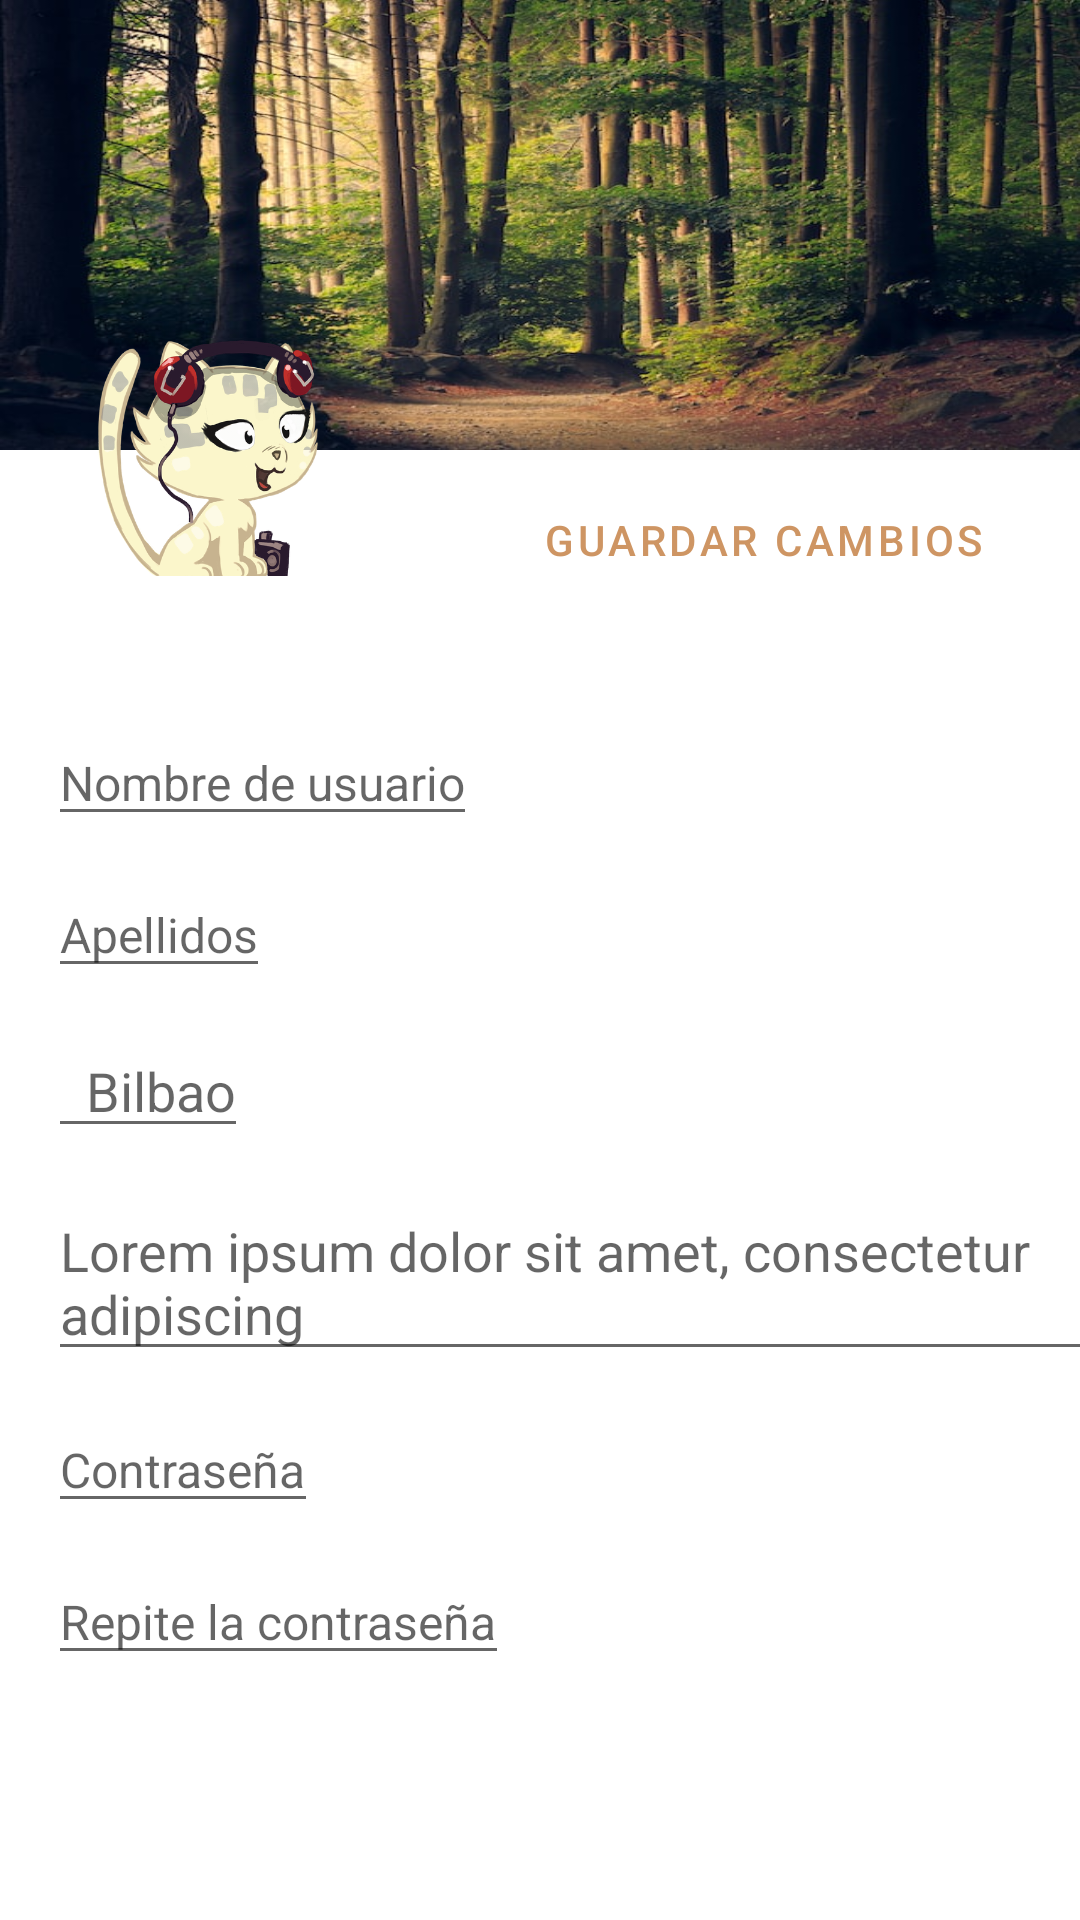

This screen was rendered from an Android layout file. Write that file and the resources it references.
<!-- AndroidManifest.xml: application theme Theme.Reto -->
<!-- res/layout/fragment_edit_perfil.xml -->
<?xml version="1.0" encoding="utf-8"?>
<androidx.constraintlayout.widget.ConstraintLayout xmlns:android="http://schemas.android.com/apk/res/android"
    xmlns:app="http://schemas.android.com/apk/res-auto"
    xmlns:tools="http://schemas.android.com/tools"
    android:layout_width="match_parent"
    android:layout_height="match_parent"
    android:id="@+id/EditPerfil"
    tools:context=".ui.home.EditPerfilFragment">


    <LinearLayout
        android:layout_width="match_parent"
        android:layout_height="150dp"
        android:background="@drawable/natural"
        android:orientation="horizontal"
        app:layout_constraintStart_toStartOf="parent"
        app:layout_constraintTop_toTopOf="parent"/>

    <ImageView
        android:id="@+id/fotoPerfil"
        android:layout_width="80dp"
        android:layout_height="80dp"
        android:layout_marginTop="112dp"
        android:layout_weight="1"
        android:src="@drawable/perfil"
        app:layout_constraintEnd_toEndOf="parent"
        app:layout_constraintHorizontal_bias="0.102"
        app:layout_constraintStart_toStartOf="parent"
        app:layout_constraintTop_toTopOf="parent" />

    <Button
        android:id="@+id/btnEdit"
        style="@style/Widget.MaterialComponents.Button.TextButton"
        android:layout_width="wrap_content"
        android:layout_height="wrap_content"
        android:layout_marginTop="156dp"
        android:layout_marginEnd="24dp"
        android:text="Guardar cambios"
        app:backgroundTint="#ffffffff"
        app:iconTint="#FCE4EC"
        app:layout_constraintEnd_toEndOf="parent"
        app:layout_constraintTop_toTopOf="parent" />

    <EditText
        android:id="@+id/txtUsuario"
        android:layout_width="wrap_content"
        android:layout_height="wrap_content"
        android:layout_marginStart="16dp"
        android:layout_marginTop="240dp"
        android:textSize="16dp"
        android:hint="Nombre de usuario"
        app:layout_constraintStart_toStartOf="parent"
        app:layout_constraintTop_toTopOf="parent" />


    <EditText
        android:id="@+id/txtApellidos"
        android:layout_width="wrap_content"
        android:layout_height="wrap_content"
        android:layout_marginStart="16dp"
        android:layout_marginTop="12dp"
        android:hint="Apellidos"
        android:textSize="16dp"
        app:layout_constraintStart_toStartOf="parent"
        app:layout_constraintTop_toBottomOf="@id/txtUsuario"/>

    <EditText
        android:id="@+id/txtPassword"
        android:layout_width="wrap_content"
        android:layout_height="wrap_content"
        android:layout_marginStart="16dp"
        android:layout_marginTop="12dp"
        android:hint="Contraseña"
        android:textSize="16dp"
        app:layout_constraintStart_toStartOf="parent"
        app:layout_constraintTop_toBottomOf="@id/txtDescripcion" />

    <EditText
        android:id="@+id/txtConfirmarPassword"
        android:layout_width="wrap_content"
        android:layout_height="wrap_content"
        android:layout_marginStart="16dp"
        android:layout_marginTop="12dp"
        android:hint="Repite la contraseña"
        android:textSize="16sp"
        app:layout_constraintStart_toStartOf="parent"
        app:layout_constraintTop_toBottomOf="@id/txtPassword" />

    <EditText
        android:id="@+id/txtDescripcion"
        android:layout_width="wrap_content"
        android:layout_height="wrap_content"
        android:layout_marginStart="16dp"
        android:layout_marginTop="12dp"
        android:hint="Lorem ipsum dolor sit amet, consectetur adipiscing"
        app:layout_constraintStart_toStartOf="parent"
        app:layout_constraintTop_toBottomOf="@id/txtCiudad"
        tools:ignore="HardcodedText" />

    <EditText
        android:id="@+id/txtCiudad"
        android:layout_width="wrap_content"
        android:layout_height="wrap_content"
        android:layout_marginStart="16dp"
        android:layout_marginTop="12dp"
        android:hint="  Bilbao"
        app:drawableLeftCompat="@drawable/ic_ciudad"
        app:layout_constraintStart_toStartOf="parent"
        app:layout_constraintTop_toBottomOf="@id/txtApellidos" />


</androidx.constraintlayout.widget.ConstraintLayout>
<!-- resources referenced by this layout -->
<resources>
  <!-- drawable natural: jpg bitmap (drawable, 97438 bytes) -->
  <!-- drawable perfil: png bitmap (drawable, 142509 bytes) -->
  <style name="Theme.Reto" parent="Theme.MaterialComponents.DayNight.NoActionBar">
  
          <item name="android:statusBarColor">#320000</item>
          <item name="colorPrimary">#CE9563</item>
  
  
          
  
      </style>
</resources>
